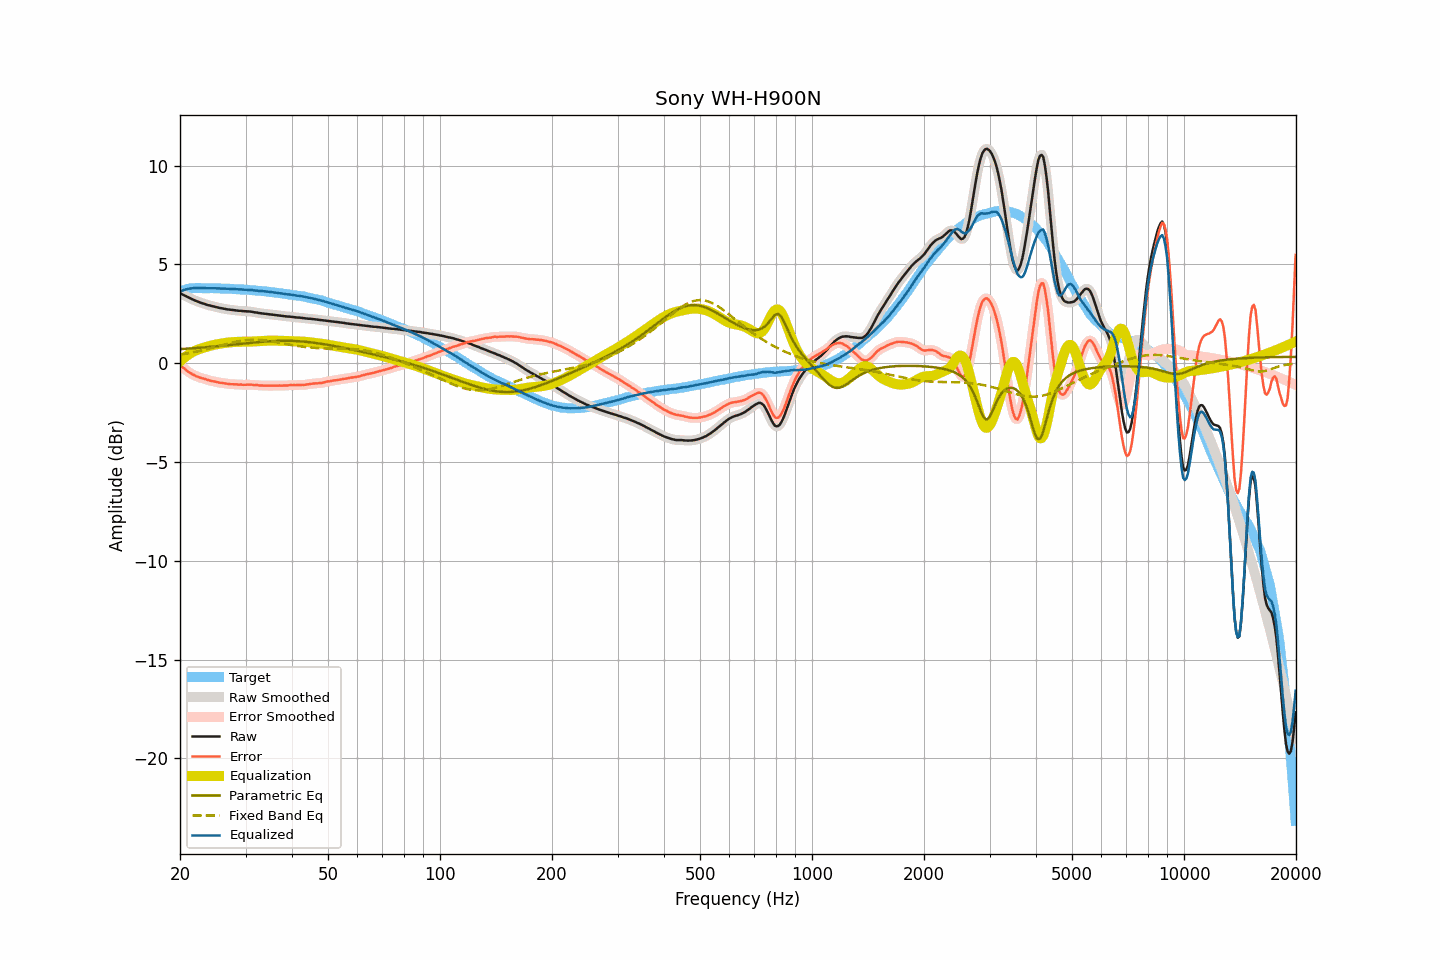

The data file committed next to this chart (first rows):
frequency, raw, smoothed, error, error_smoothed, equalization, parametric_eq, fixed_band_eq, equalized_raw, equalized_smoothed, target
20.00, 3.55, 3.55, -0.08, -0.08, 0.08, 0.71, 0.43, 3.63, 3.63, 3.63
20.20, 3.50, 3.50, -0.16, -0.16, 0.16, 0.72, 0.45, 3.66, 3.66, 3.66
20.40, 3.46, 3.46, -0.23, -0.23, 0.23, 0.72, 0.46, 3.69, 3.69, 3.69
20.61, 3.42, 3.42, -0.29, -0.30, 0.30, 0.73, 0.47, 3.72, 3.72, 3.71
20.81, 3.38, 3.38, -0.36, -0.36, 0.36, 0.73, 0.49, 3.74, 3.74, 3.74
21.02, 3.34, 3.34, -0.43, -0.42, 0.42, 0.74, 0.50, 3.76, 3.76, 3.77
21.23, 3.30, 3.30, -0.48, -0.48, 0.48, 0.74, 0.52, 3.78, 3.77, 3.78
21.44, 3.26, 3.26, -0.53, -0.53, 0.53, 0.75, 0.53, 3.79, 3.79, 3.79
21.66, 3.22, 3.22, -0.58, -0.57, 0.57, 0.75, 0.55, 3.79, 3.79, 3.80
21.87, 3.19, 3.19, -0.61, -0.61, 0.61, 0.76, 0.57, 3.80, 3.80, 3.80
22.09, 3.15, 3.15, -0.66, -0.65, 0.65, 0.77, 0.58, 3.80, 3.80, 3.81
22.31, 3.12, 3.12, -0.69, -0.69, 0.68, 0.77, 0.60, 3.80, 3.80, 3.80
22.54, 3.09, 3.09, -0.71, -0.72, 0.71, 0.78, 0.62, 3.80, 3.80, 3.80
22.76, 3.06, 3.06, -0.74, -0.74, 0.74, 0.79, 0.64, 3.80, 3.80, 3.80
22.99, 3.03, 3.03, -0.76, -0.76, 0.77, 0.79, 0.66, 3.80, 3.80, 3.79
23.22, 3.01, 3.00, -0.78, -0.79, 0.79, 0.80, 0.68, 3.80, 3.80, 3.79
23.45, 2.98, 2.98, -0.81, -0.81, 0.82, 0.81, 0.69, 3.80, 3.79, 3.79
23.69, 2.95, 2.95, -0.84, -0.84, 0.84, 0.81, 0.71, 3.79, 3.79, 3.79
23.92, 2.93, 2.93, -0.86, -0.87, 0.86, 0.82, 0.74, 3.79, 3.79, 3.79
24.16, 2.91, 2.91, -0.89, -0.89, 0.88, 0.83, 0.76, 3.79, 3.79, 3.80
24.40, 2.89, 2.89, -0.91, -0.91, 0.90, 0.83, 0.78, 3.79, 3.79, 3.80
24.65, 2.87, 2.87, -0.92, -0.92, 0.92, 0.84, 0.80, 3.79, 3.79, 3.79
24.89, 2.85, 2.85, -0.94, -0.94, 0.94, 0.85, 0.82, 3.79, 3.79, 3.79
25.14, 2.83, 2.83, -0.96, -0.96, 0.96, 0.86, 0.84, 3.79, 3.79, 3.79
25.39, 2.81, 2.81, -0.98, -0.97, 0.97, 0.87, 0.86, 3.78, 3.78, 3.78
25.65, 2.79, 2.79, -0.99, -0.99, 0.99, 0.87, 0.89, 3.78, 3.78, 3.78
25.91, 2.78, 2.78, -0.99, -1.00, 1.00, 0.88, 0.91, 3.78, 3.78, 3.77
26.16, 2.76, 2.76, -1.01, -1.01, 1.01, 0.89, 0.93, 3.77, 3.77, 3.77
26.43, 2.75, 2.75, -1.02, -1.02, 1.03, 0.90, 0.95, 3.78, 3.77, 3.77
26.69, 2.73, 2.73, -1.04, -1.04, 1.04, 0.91, 0.97, 3.77, 3.77, 3.77
26.96, 2.72, 2.72, -1.05, -1.05, 1.05, 0.91, 0.99, 3.76, 3.77, 3.77
27.23, 2.71, 2.71, -1.06, -1.06, 1.05, 0.92, 1.01, 3.76, 3.76, 3.77
27.50, 2.70, 2.70, -1.07, -1.06, 1.06, 0.93, 1.03, 3.76, 3.76, 3.76
27.77, 2.69, 2.69, -1.06, -1.07, 1.07, 0.94, 1.05, 3.76, 3.76, 3.75
28.05, 2.68, 2.68, -1.07, -1.07, 1.07, 0.95, 1.07, 3.75, 3.75, 3.75
28.33, 2.67, 2.67, -1.07, -1.08, 1.08, 0.96, 1.09, 3.75, 3.75, 3.74
28.62, 2.66, 2.66, -1.08, -1.08, 1.08, 0.96, 1.10, 3.74, 3.74, 3.74
28.90, 2.65, 2.65, -1.09, -1.08, 1.08, 0.97, 1.12, 3.73, 3.74, 3.74
29.19, 2.65, 2.64, -1.08, -1.09, 1.09, 0.98, 1.13, 3.73, 3.73, 3.73
29.48, 2.64, 2.64, -1.09, -1.09, 1.09, 0.99, 1.14, 3.73, 3.73, 3.73
29.78, 2.63, 2.63, -1.09, -1.09, 1.09, 1.00, 1.15, 3.72, 3.72, 3.72
30.08, 2.63, 2.63, -1.09, -1.09, 1.09, 1.01, 1.16, 3.72, 3.72, 3.72
30.38, 2.62, 2.62, -1.09, -1.09, 1.09, 1.02, 1.17, 3.71, 3.71, 3.71
30.68, 2.62, 2.62, -1.09, -1.09, 1.09, 1.02, 1.18, 3.71, 3.71, 3.71
30.99, 2.61, 2.61, -1.09, -1.09, 1.09, 1.03, 1.18, 3.70, 3.70, 3.69
31.30, 2.60, 2.60, -1.09, -1.10, 1.10, 1.04, 1.19, 3.70, 3.69, 3.69
31.61, 2.58, 2.58, -1.11, -1.10, 1.10, 1.05, 1.19, 3.68, 3.69, 3.69
31.93, 2.57, 2.57, -1.11, -1.11, 1.11, 1.05, 1.19, 3.68, 3.68, 3.68
32.24, 2.56, 2.55, -1.11, -1.12, 1.11, 1.06, 1.19, 3.67, 3.67, 3.67
32.57, 2.54, 2.54, -1.12, -1.12, 1.12, 1.07, 1.18, 3.66, 3.66, 3.66
32.89, 2.53, 2.53, -1.13, -1.13, 1.13, 1.08, 1.18, 3.65, 3.65, 3.66
33.22, 2.52, 2.52, -1.13, -1.13, 1.13, 1.08, 1.17, 3.65, 3.65, 3.65
33.55, 2.51, 2.51, -1.14, -1.13, 1.13, 1.09, 1.16, 3.64, 3.64, 3.64
33.89, 2.50, 2.50, -1.13, -1.14, 1.13, 1.10, 1.15, 3.63, 3.63, 3.63
34.23, 2.49, 2.49, -1.14, -1.14, 1.14, 1.10, 1.14, 3.63, 3.63, 3.63
34.57, 2.48, 2.48, -1.14, -1.14, 1.14, 1.11, 1.13, 3.62, 3.62, 3.62
34.92, 2.47, 2.47, -1.13, -1.14, 1.14, 1.11, 1.12, 3.61, 3.61, 3.60
35.27, 2.46, 2.46, -1.14, -1.14, 1.14, 1.12, 1.11, 3.60, 3.60, 3.60
35.62, 2.45, 2.45, -1.14, -1.14, 1.14, 1.12, 1.09, 3.59, 3.59, 3.59
35.97, 2.44, 2.44, -1.13, -1.14, 1.14, 1.12, 1.08, 3.58, 3.58, 3.57
... 635 more rows
